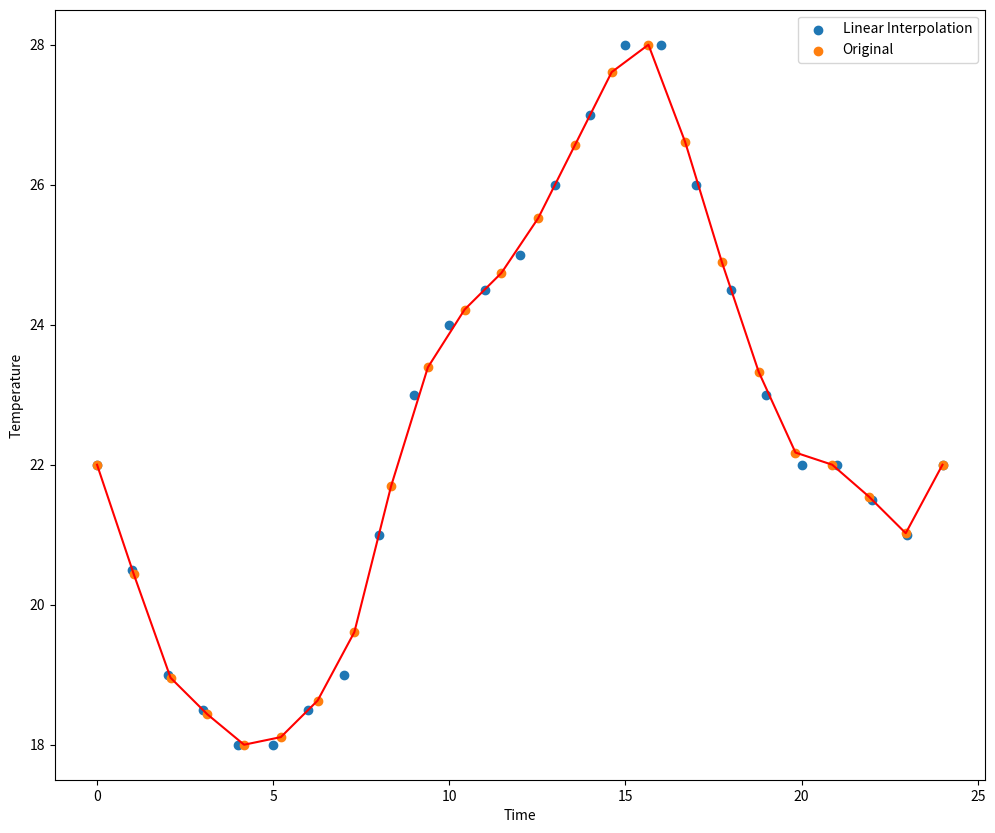

Write the Python code that produced this figure.

# [redacted]
# Python code in case you want to follow along

# Importing Python packages
import pandas as pd
import matplotlib.pyplot as plt

# Creating the data
hours = [0.0, 1.0, 2.0, 3.0, 4.0, 5.0, 6.0, 7.0, 8.0, 9.0, 10.0, 11.0, 12.0, 13.0, 14.0, 15.0, 16.0, 17.0, 18.0, 19.0, 20.0, 21.0, 22.0, 23.0, 24.]
temperature_celcius = [22, 20.5, 19, 18.5, 18, 18, 18.5, 19, 21, 23, 24, 24.5, 25, 26, 27, 28, 28, 26, 24.5, 23, 22, 22, 21.5, 21, 22]

# Creating a pandas dataframe 
data = pd.DataFrame({'hours': hours, 'temp': temperature_celcius }) 

# Import Python packages for interpolation
import numpy as np
import scipy.interpolate as interpolate

# Create a linear interpolation function based on the originay data
linear_interpolation_func = interpolate.interp1d(data.hours, data.temp, kind='linear')

# Create a list with 10 'time' values per hour (6-minute interval)
half_hour_scale = np.linspace(0., 24., 24*1)

# Interpolate the temperature on the 6-minute scale
linear_interpolated_y = linear_interpolation_func(half_hour_scale)

#plot the result
plt.figure(figsize=(12,10))
plt.scatter(data.hours, data.temp)
plt.scatter (half_hour_scale, linear_interpolated_y)
plt.plot(half_hour_scale, linear_interpolated_y, 'red')
plt.legend(['Linear Interpolation', 'Original'])
plt.xlabel('Time')
plt.ylabel('Temperature')
plt.show()
